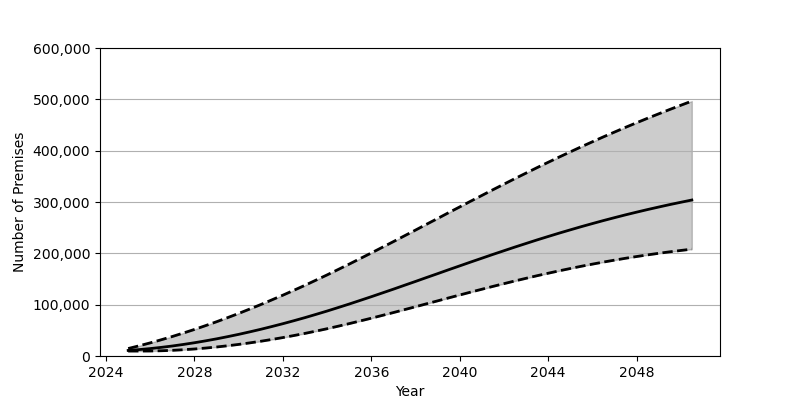

The file beside this chart, header and first rows:
Date, Low, Base, High
2025-01-01, 9623, 10857, 14556
2025-07-01, 9632, 12484, 19896
2026-01-01, 9737, 14470, 25595
2026-07-01, 10222, 16811, 31634
2027-01-01, 11044, 19491, 38031
2027-07-01, 12200, 22497, 44738
2028-01-01, 13670, 25830, 51766
2028-07-01, 15455, 29478, 59117
2029-01-01, 17543, 33416, 66774
2029-07-01, 19923, 37657, 74711
2030-01-01, 22589, 42171, 82942
2030-07-01, 25521, 46973, 91439
2031-01-01, 28728, 52035, 100210
2031-07-01, 32194, 57358, 109238
2032-01-01, 35915, 62930, 118520
2032-07-01, 39877, 68745, 128049
2033-01-01, 44067, 74803, 137807
2033-07-01, 48502, 81095, 147800
2034-01-01, 53153, 87598, 158013
2034-07-01, 58028, 94328, 168449
2035-01-01, 63078, 101238, 179062
2035-07-01, 68283, 108305, 189833
2036-01-01, 73632, 115505, 200745
2036-07-01, 79099, 122832, 211769
2037-01-01, 84666, 130245, 222894
2037-07-01, 90294, 137746, 234092
2038-01-01, 95985, 145285, 245351
2038-07-01, 101707, 152863, 256626
2039-01-01, 107435, 160447, 267924
2039-07-01, 113154, 168035, 279212
2040-01-01, 118846, 175577, 290467
2040-07-01, 124498, 183079, 301666
2041-01-01, 130071, 190515, 312816
2041-07-01, 135566, 197860, 323862
2042-01-01, 140951, 205105, 334823
2042-07-01, 146234, 212241, 345664
2043-01-01, 151381, 219246, 356375
2043-07-01, 156386, 226108, 366938
2044-01-01, 161234, 232822, 377359
2044-07-01, 165934, 239380, 387617
2045-01-01, 170461, 245758, 397702
2045-07-01, 174809, 251959, 407614
2046-01-01, 178979, 257992, 417343
2046-07-01, 182962, 263823, 426889
2047-01-01, 186759, 269489, 436252
2047-07-01, 190367, 274946, 445421
2048-01-01, 193780, 280223, 454411
2048-07-01, 197008, 285316, 463207
2049-01-01, 200062, 290222, 471812
2049-07-01, 202930, 294939, 480239
2050-01-01, 205606, 299489, 488493
2050-07-01, 208124, 303848, 496563
